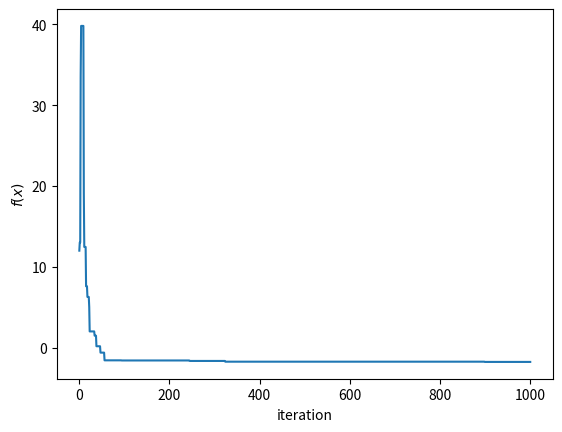

The script that saved this image:
# %%
import numpy as np
import matplotlib.pyplot as plt

def fast_annealing_schedule(T, i):
    return T / i

def exponential_annealing_schedule(T, gamma):
    """
    Args:
        T: current temperature
        gamma: in (0, 1)
    """
    return T * gamma

def log_annealing_schedule(T, i):
    num = T * np.log(2)
    den = np.log(i+1)
    return num / den

def simulated_annealing(f, x0, T, tolerance):
    """
    Args:
        f: function to minimize
        x0: initial x value
        T: initial temperature
        tolerance: tolerance for stopping condition

    Returns:
        x_hist: history of x values as gradient descent updates x
        f_hist: history of f(x) values as gradient descent updates x
        iterations: number of iterations to reach tolerance
    """
    
    x_hist = []
    x_hist.append(x0)

    f_hist = []
    f_hist.append(f(x0))

    iterations = 0

    x = x0    

    while True:   
        iterations += 1      
        T = log_annealing_schedule(T, iterations)

        # generate new sample       
        x_new = np.random.multivariate_normal(x, np.identity(len(x)))

         # accept new sample if it is better
        if f(x_new) < f(x):
            x = x_new
        # otherwise, accept with some probability
        else:
            if np.random.rand() < np.exp((f(x) - f(x_new)) / T):
                x = x_new        
        
        
        x_hist.append(x)
        f_hist.append(f(x))

        # if f_hist[-1] - f_hist[-2] < tolerance:
        #     break
        if iterations > 1000:
            break

    return x_hist, f_hist, iterations


if __name__ == '__main__':

    def f(x: np.ndarray) -> float:
        """
        f(x) = x_1**2 + x_2**2 + x_3**2 ... + x_n**2
        """
        Q = np.array([[2, 0, 0],
                      [0, 4, 0],
                      [0, 0, 6]])
        b = np.array([2, 2, 2])
        return 0.5 * (x.T @ Q @ x) - (b.T @ x)

    
    # random seed
    np.random.seed(8)

    x0 = x_init = np.full(3, 2.)
    tolerance = 1e-5
    T = 100

    x_hist, f_hist, iterations = simulated_annealing(f, x0, T, tolerance)
    print(f'final x value: {x_hist[-1]}')
    print(f'final f value: {f_hist[-1]}')
    print(f'iterations: {iterations-1}')

    # plot f_hist
    plt.plot(f_hist)
    plt.xlabel('iteration')
    plt.ylabel('$f(x)$')
    plt.show()
